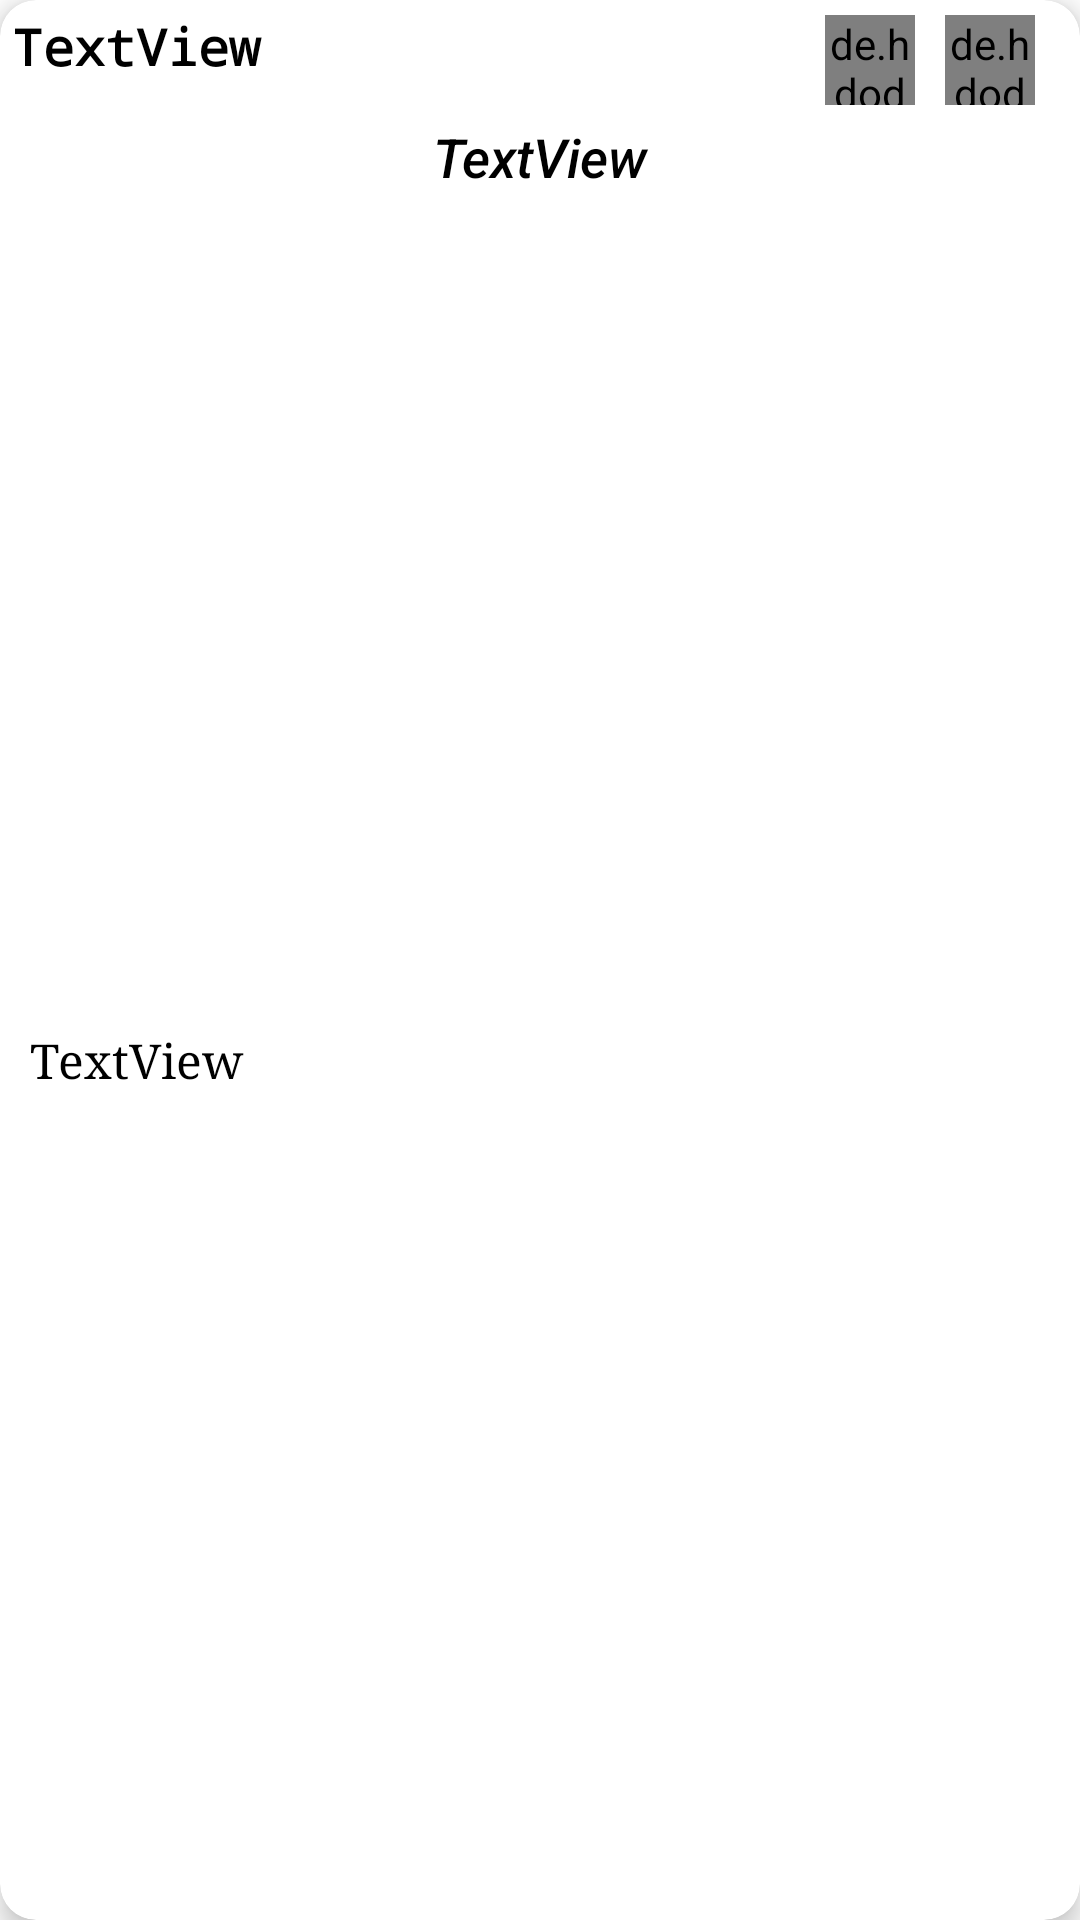

Android layout source for this screen:
<!-- AndroidManifest.xml: application theme Theme.TheConsciousness -->
<!-- res/layout/note_item.xml -->
<?xml version="1.0" encoding="utf-8"?>
<androidx.cardview.widget.CardView xmlns:android="http://schemas.android.com/apk/res/android"
    xmlns:app="http://schemas.android.com/apk/res-auto"
    xmlns:tools="http://schemas.android.com/tools"
    android:layout_width="match_parent"
    android:layout_height="wrap_content"
    android:layout_marginStart="10dp"
    android:layout_marginEnd="10dp"
    android:layout_marginTop="6dp"
    android:layout_marginBottom="3dp"
    app:cardCornerRadius="12dp"
    app:cardElevation="5dp">
    <androidx.constraintlayout.widget.ConstraintLayout
        android:layout_width="match_parent"
        android:layout_height="match_parent">


        <de.hdodenhof.circleimageview.CircleImageView
            android:id="@+id/editbtn"
            android:layout_width="30dp"
            android:layout_height="30dp"
            android:layout_marginStart="50dp"
            android:layout_marginTop="5dp"
            app:layout_constraintEnd_toStartOf="@+id/btndela"
            android:layout_marginEnd="10dp"
            app:layout_constraintTop_toTopOf="parent"
            android:src="@drawable/edit"/>


        <de.hdodenhof.circleimageview.CircleImageView
            android:id="@+id/btndela"
            android:layout_width="30dp"
            android:layout_height="30dp"
            app:layout_constraintEnd_toEndOf="parent"
            app:layout_constraintTop_toTopOf="parent"
            android:layout_marginTop="5dp"
            android:layout_marginEnd="15dp"
            android:src="@drawable/delete" />

        <TextView
            android:id="@+id/tvtitle"
            android:layout_width="0dp"
            android:layout_height="wrap_content"
            android:layout_marginTop="5dp"
            android:layout_marginEnd="5dp"
            android:layout_marginStart="5dp"
            android:text="TextView"
            android:fontFamily="sans-serif-medium"
            android:gravity="center"
            android:textStyle="italic"
            android:textSize="18sp"
            android:textColor="@color/black"
            app:layout_constraintEnd_toEndOf="parent"
            app:layout_constraintStart_toStartOf="parent"
            app:layout_constraintTop_toBottomOf="@+id/editbtn" />

        <TextView
            android:id="@+id/tvnote"
            android:layout_width="0dp"
            android:layout_height="wrap_content"
            android:layout_marginStart="5dp"
            android:layout_marginTop="10dp"
            android:layout_marginEnd="5dp"
            android:padding="5dp"
            android:maxLines="6"
            android:fontFamily="serif"
            android:layout_marginBottom="8dp"
            android:text="TextView"

            android:textColor="@color/black"
            android:textSize="16sp"
            app:layout_constraintBottom_toBottomOf="parent"
            app:layout_constraintEnd_toEndOf="parent"
            app:layout_constraintStart_toStartOf="parent"
            app:layout_constraintTop_toBottomOf="@+id/tvtitle" />

        <TextView
            android:id="@+id/tvEvent"
            android:layout_width="0dp"
            android:layout_height="wrap_content"
            android:text="TextView"
            android:textSize="17sp"
            android:padding="4dp"
            android:fontFamily="monospace"
            android:textStyle="bold"
            android:maxLines="1"
            android:textColor="@color/black"
            app:layout_constraintEnd_toStartOf="@+id/editbtn"
            app:layout_constraintStart_toStartOf="parent"
            app:layout_constraintTop_toTopOf="parent" />

    </androidx.constraintlayout.widget.ConstraintLayout>

</androidx.cardview.widget.CardView>
<!-- resources referenced by this layout -->
<resources>
  <color name="black">#FF000000</color>
  <!-- drawable delete: png bitmap (drawable, 10633 bytes) -->
  <!-- drawable edit: png bitmap (drawable, 10169 bytes) -->
  <style name="Theme.TheConsciousness" parent="Theme.MaterialComponents.Light.NoActionBar">
          
          <item name="colorPrimary">@color/purple_500</item>
          <item name="colorPrimaryVariant">@color/mainBack</item>
          <item name="colorOnPrimary">@color/white</item>
          
          <item name="colorSecondary">@color/teal_200</item>
          <item name="colorSecondaryVariant">@color/teal_700</item>
          <item name="colorOnSecondary">@color/black</item>
          
  
          <item name="android:statusBarColor">?attr/colorPrimaryVariant</item>
          
      </style>
  <color name="purple_500">#FF6200EE</color>
  <color name="mainBack">#6FAAEC</color>
  <color name="white">#FFFFFFFF</color>
  <color name="teal_200">#FF03DAC5</color>
  <color name="teal_700">#FF018786</color>
</resources>
